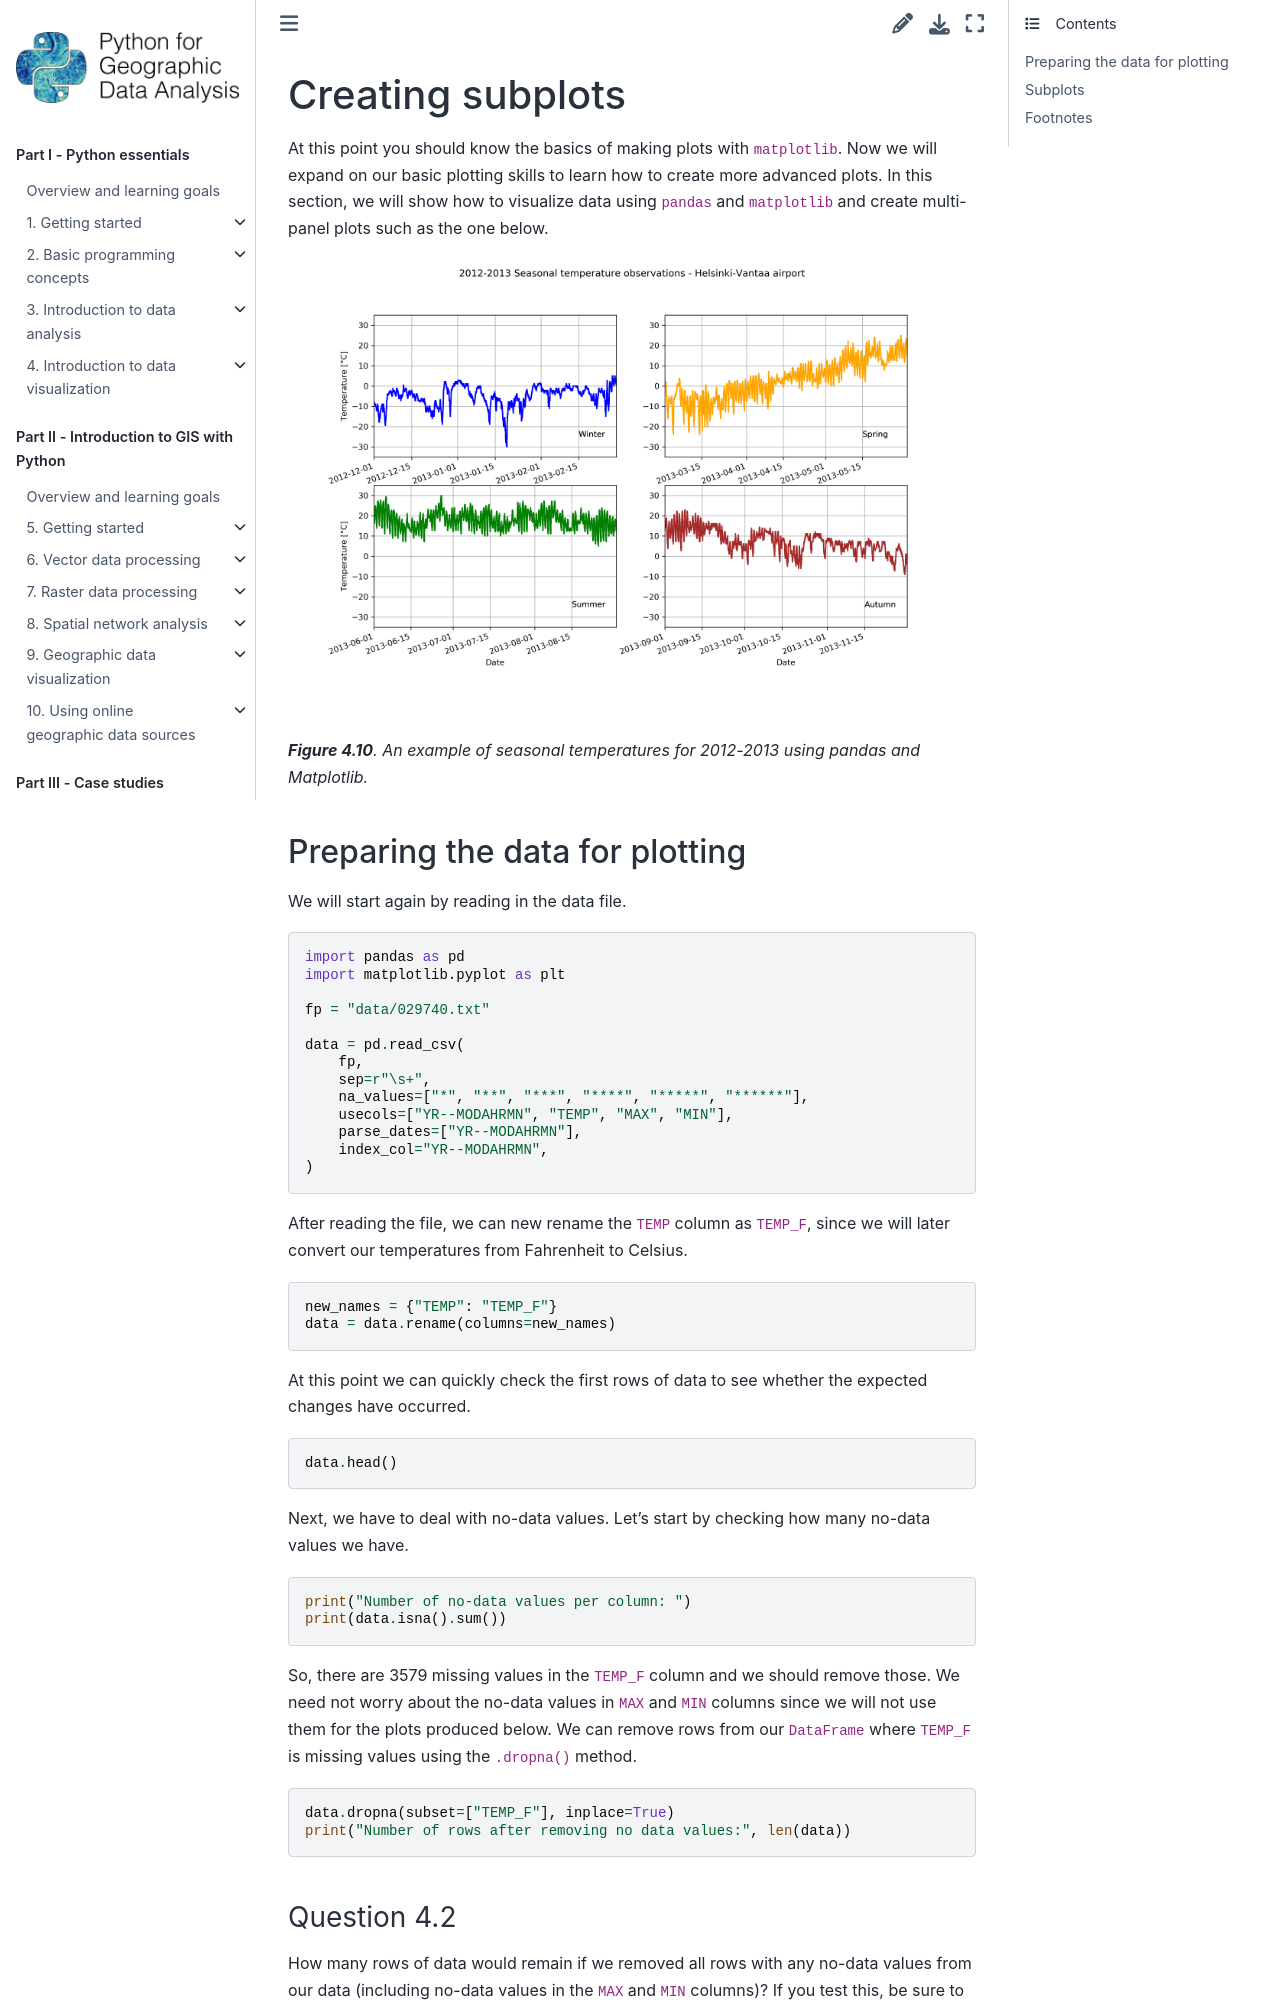

repository: Python-GIS-book/site · page: part1/chapter-04/md/02-subplots.html · generator: sphinx

---
jupyter:
  jupytext:
    text_representation:
      extension: .md
      format_name: markdown
      format_version: '1.3'
      jupytext_version: 1.19.5
  kernelspec:
    display_name: Python 3 (ipykernel)
    language: python
    name: python3
---

<!-- #region editable=true slideshow={"slide_type": ""} -->
# Creating subplots

At this point you should know the basics of making plots with `matplotlib`. Now we will expand on our basic plotting skills to learn how to create more advanced plots. In this section, we will show how to visualize data using `pandas` and `matplotlib` and create multi-panel plots such as the one below.

![_**Figure 4.10**. An example of seasonal temperatures for 2012-2013 using pandas and Matplotlib._](../img/subplots.png)

_**Figure 4.10**. An example of seasonal temperatures for 2012-2013 using pandas and Matplotlib._
<!-- #endregion -->

## Preparing the data for plotting 

We will start again by reading in the data file.

```python
import pandas as pd
import matplotlib.pyplot as plt

fp = "data/029740.txt"

data = pd.read_csv(
    fp,
    sep=r"\s+",
    na_values=["*", "**", "***", "****", "*****", "******"],
    usecols=["YR--MODAHRMN", "TEMP", "MAX", "MIN"],
    parse_dates=["YR--MODAHRMN"],
    index_col="YR--MODAHRMN",
)
```

After reading the file, we can new rename the `TEMP` column as `TEMP_F`, since we will later convert our temperatures from Fahrenheit to Celsius.

```python
new_names = {"TEMP": "TEMP_F"}
data = data.rename(columns=new_names)
```

At this point we can quickly check the first rows of data to see whether the expected changes have occurred.

```python
data.head()
```

Next, we have to deal with no-data values. Let's start by checking how many no-data values we have.

```python
print("Number of no-data values per column: ")
print(data.isna().sum())
```

So, there are 3579 missing values in the `TEMP_F` column and we should remove those. We need not worry about the no-data values in `MAX` and `MIN` columns since we will not use them for the plots produced below. We can remove rows from our `DataFrame` where `TEMP_F` is missing values using the `.dropna()` method.

```python
data.dropna(subset=["TEMP_F"], inplace=True)
print("Number of rows after removing no data values:", len(data))
```

<!-- #region editable=true slideshow={"slide_type": ""} tags=["question"] -->
